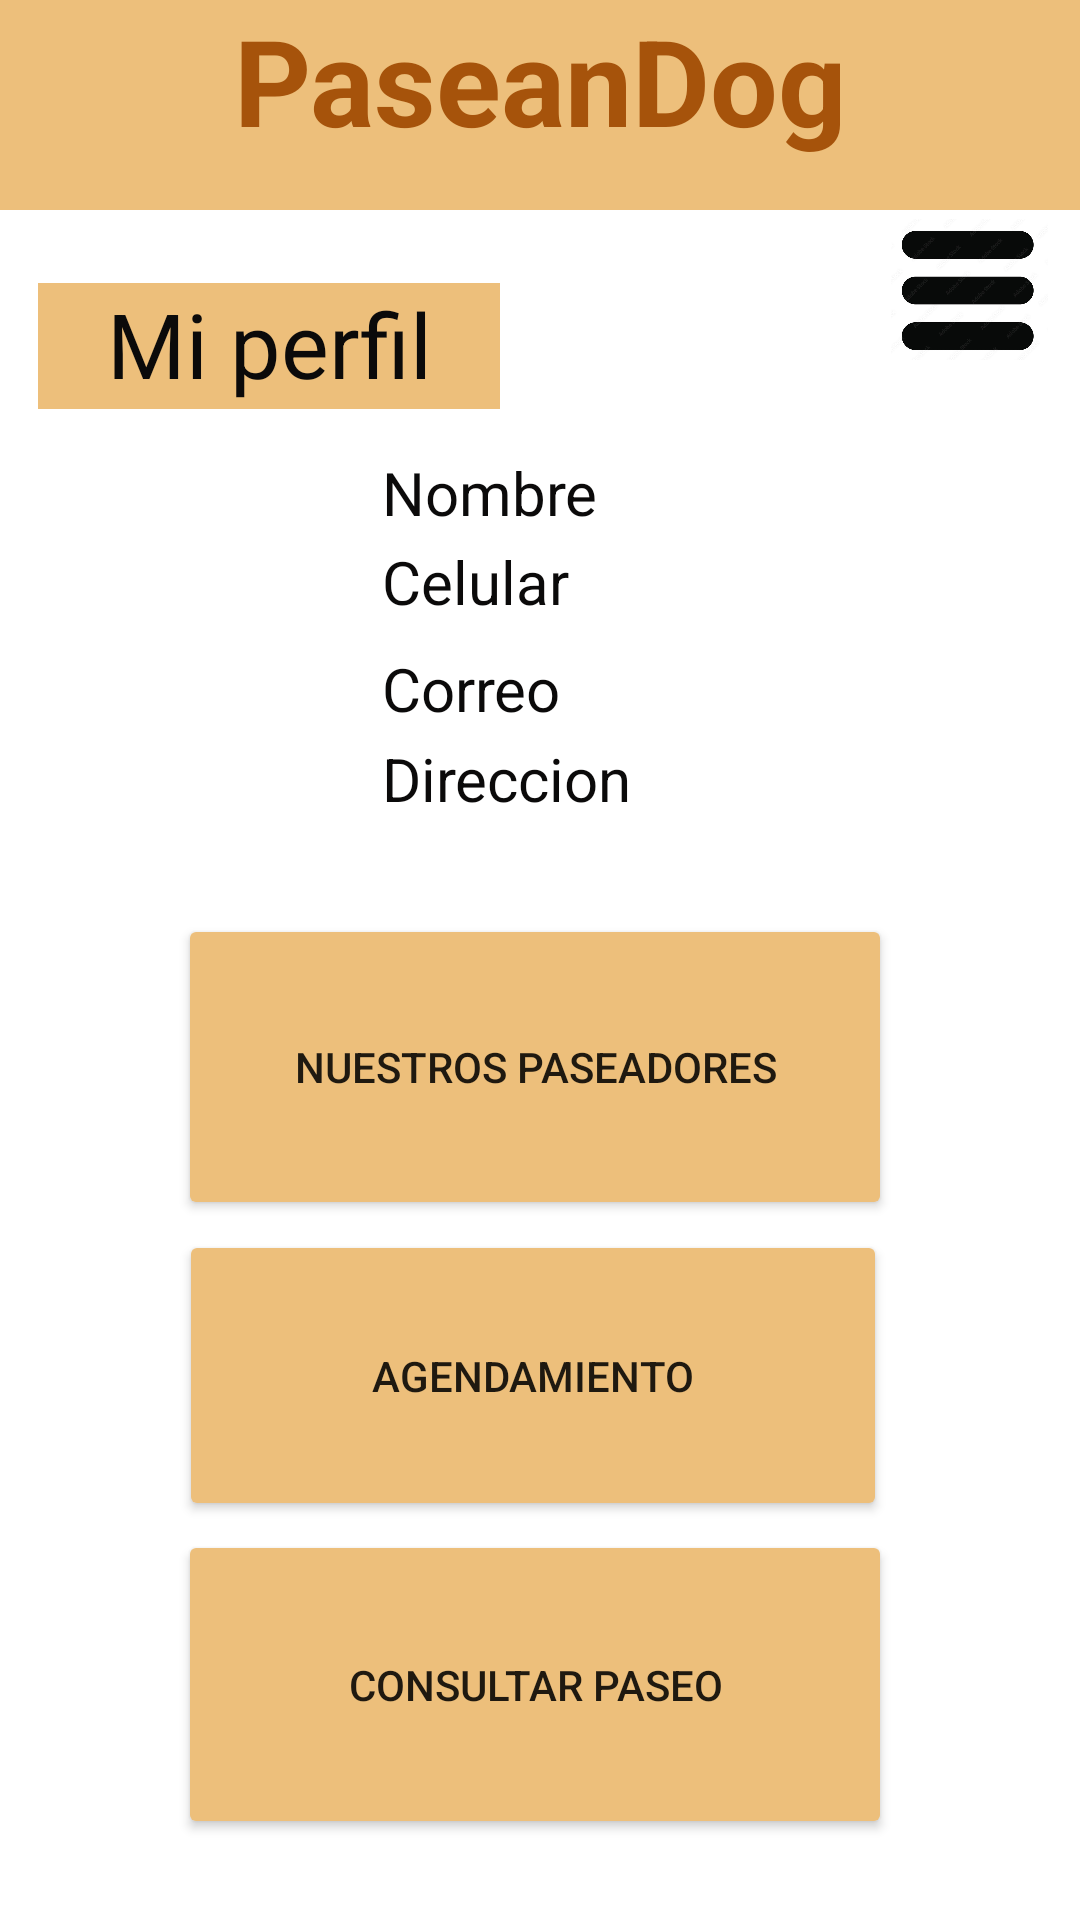

Write the Android layout XML for this screen, with the resource values it uses.
<!-- AndroidManifest.xml: application theme Theme.RepasoJueves -->
<!-- res/layout/activity_usuario.xml -->
<?xml version="1.0" encoding="utf-8"?>
<androidx.constraintlayout.widget.ConstraintLayout xmlns:android="http://schemas.android.com/apk/res/android"
    xmlns:app="http://schemas.android.com/apk/res-auto"
    xmlns:tools="http://schemas.android.com/tools"
    android:layout_width="match_parent"
    android:layout_height="match_parent"
    android:background="@color/ColorFondo"
    tools:context=".Usuario">

    <TextView
        android:id="@+id/textView10"
        style="@style/titulo"
        android:layout_width="0dp"
        android:layout_height="70dp"
        android:background="#EDBF7B"
        android:text="PaseanDog"
        android:textAlignment="center"
        app:layout_constraintBottom_toBottomOf="parent"
        app:layout_constraintEnd_toEndOf="parent"
        app:layout_constraintHorizontal_bias="0.442"
        app:layout_constraintStart_toStartOf="parent"
        app:layout_constraintTop_toTopOf="parent"
        app:layout_constraintVertical_bias="0.0" />

    <ImageView
        android:id="@+id/imageView7"
        android:layout_width="88dp"
        android:layout_height="66dp"
        app:layout_constraintBottom_toBottomOf="parent"
        app:layout_constraintEnd_toEndOf="parent"
        app:layout_constraintHorizontal_bias="0.0"
        app:layout_constraintStart_toStartOf="parent"
        app:layout_constraintTop_toTopOf="parent"
        app:layout_constraintVertical_bias="0.006"
        app:srcCompat="@drawable/logo3" />

    <Button
        android:id="@+id/button4"
        android:layout_width="236dp"
        android:layout_height="97dp"
        android:backgroundTint="#EDBF7B"
        android:text="Agendamiento"
        app:layout_constraintBottom_toBottomOf="parent"
        app:layout_constraintEnd_toEndOf="parent"
        app:layout_constraintHorizontal_bias="0.48"
        app:layout_constraintStart_toStartOf="parent"
        app:layout_constraintTop_toTopOf="parent"
        app:layout_constraintVertical_bias="0.755" />

    <Button
        android:id="@+id/button2"
        android:layout_width="238dp"
        android:layout_height="103dp"
        android:backgroundTint="#EDBF7B"
        android:text="Consultar Paseo"
        app:layout_constraintBottom_toBottomOf="parent"
        app:layout_constraintEnd_toEndOf="parent"
        app:layout_constraintHorizontal_bias="0.485"
        app:layout_constraintStart_toStartOf="parent"
        app:layout_constraintTop_toTopOf="parent"
        app:layout_constraintVertical_bias="0.95" />

    <Button
        android:id="@+id/btnConsultaPaseadores"
        android:layout_width="238dp"
        android:layout_height="102dp"
        android:backgroundTint="#EDBF7B"
        android:text="Nuestros Paseadores"
        app:layout_constraintBottom_toBottomOf="parent"
        app:layout_constraintEnd_toEndOf="parent"
        app:layout_constraintHorizontal_bias="0.486"
        app:layout_constraintStart_toStartOf="parent"
        app:layout_constraintTop_toTopOf="parent"
        app:layout_constraintVertical_bias="0.566" />

    <TextView
        android:id="@+id/viewnombre"
        android:layout_width="154dp"
        android:layout_height="42dp"
        android:background="#EDBF7B"
        android:backgroundTint="#EDBF7B"
        android:text="Mi perfil"
        android:textAlignment="center"
        android:textColor="#0B0A0A"
        android:textSize="30sp"
        app:layout_constraintBottom_toBottomOf="parent"
        app:layout_constraintEnd_toEndOf="parent"
        app:layout_constraintHorizontal_bias="0.062"
        app:layout_constraintStart_toStartOf="parent"
        app:layout_constraintTop_toTopOf="parent"
        app:layout_constraintVertical_bias="0.158" />

    <TextView
        android:id="@+id/viewnombreusuario"
        android:layout_width="140dp"
        android:layout_height="25dp"
        android:text="Nombre"
        android:textColor="#0B0A0A"
        android:textSize="20sp"
        app:layout_constraintBottom_toBottomOf="parent"
        app:layout_constraintEnd_toEndOf="parent"
        app:layout_constraintHorizontal_bias="0.579"
        app:layout_constraintStart_toStartOf="parent"
        app:layout_constraintTop_toTopOf="parent"
        app:layout_constraintVertical_bias="0.245" />

    <TextView
        android:id="@+id/viewtelefono"
        android:layout_width="140dp"
        android:layout_height="25dp"
        android:text="Celular"
        android:textColor="#0B0A0A"
        android:textSize="20sp"
        app:layout_constraintBottom_toBottomOf="parent"
        app:layout_constraintEnd_toEndOf="parent"
        app:layout_constraintHorizontal_bias="0.579"
        app:layout_constraintStart_toStartOf="parent"
        app:layout_constraintTop_toTopOf="parent"
        app:layout_constraintVertical_bias="0.293" />

    <TextView
        android:id="@+id/viewcorreo"
        android:layout_width="140dp"
        android:layout_height="25dp"
        android:text="Correo"
        android:textColor="#0B0A0A"
        android:textSize="20sp"
        app:layout_constraintBottom_toBottomOf="parent"
        app:layout_constraintEnd_toEndOf="parent"
        app:layout_constraintHorizontal_bias="0.579"
        app:layout_constraintStart_toStartOf="parent"
        app:layout_constraintTop_toTopOf="parent"
        app:layout_constraintVertical_bias="0.351" />

    <TextView
        android:id="@+id/viewdireccion"
        android:layout_width="140dp"
        android:layout_height="25dp"
        android:text="Direccion"
        android:textColor="#0B0A0A"
        android:textSize="20sp"
        app:layout_constraintBottom_toBottomOf="parent"
        app:layout_constraintEnd_toEndOf="parent"
        app:layout_constraintHorizontal_bias="0.579"
        app:layout_constraintStart_toStartOf="parent"
        app:layout_constraintTop_toTopOf="parent"
        app:layout_constraintVertical_bias="0.4" />

    <ImageView
        android:id="@+id/imageView11"
        android:layout_width="126dp"
        android:layout_height="135dp"
        app:layout_constraintBottom_toBottomOf="parent"
        app:layout_constraintEnd_toEndOf="parent"
        app:layout_constraintHorizontal_bias="0.055"
        app:layout_constraintStart_toStartOf="parent"
        app:layout_constraintTop_toTopOf="parent"
        app:layout_constraintVertical_bias="0.29"
        app:srcCompat="@drawable/usiario" />

    <ImageView
        android:id="@+id/imageView12"
        android:layout_width="61dp"
        android:layout_height="47dp"
        app:layout_constraintBottom_toBottomOf="parent"
        app:layout_constraintEnd_toEndOf="parent"
        app:layout_constraintHorizontal_bias="0.979"
        app:layout_constraintStart_toStartOf="parent"
        app:layout_constraintTop_toTopOf="parent"
        app:layout_constraintVertical_bias="0.123"
        app:srcCompat="@drawable/opciones" />

</androidx.constraintlayout.widget.ConstraintLayout>
<!-- resources referenced by this layout -->
<resources>
  <color name="ColorFondo">#FFFFFF</color>
  <!-- drawable opciones: jpg bitmap (drawable, 71807 bytes) -->
  <style name="titulo">
          <item name="android:textSize">40dp</item>
          <item name="android:textColor">@color/micolor</item>
          <item name="android:textStyle">bold</item>
      </style>
  <style name="Theme.RepasoJueves" parent="Theme.AppCompat.Light.NoActionBar">
          
          <item name="colorPrimary">@color/purple_500</item>
          <item name="colorPrimaryVariant">@color/purple_700</item>
          <item name="colorOnPrimary">@color/white</item>
          
          <item name="colorSecondary">@color/teal_200</item>
          <item name="colorSecondaryVariant">@color/teal_700</item>
          <item name="colorOnSecondary">@color/black</item>
          
          <item name="android:statusBarColor">?attr/colorPrimaryVariant</item>
          
      </style>
  <color name="micolor">#A6530B</color>
  <color name="purple_500">#FF6200EE</color>
  <color name="purple_700">#FF3700B3</color>
  <color name="white">#FFFFFFFF</color>
  <color name="teal_200">#A04E5F</color>
  <color name="teal_700">#FF018786</color>
  <color name="black">#FF000000</color>
</resources>
